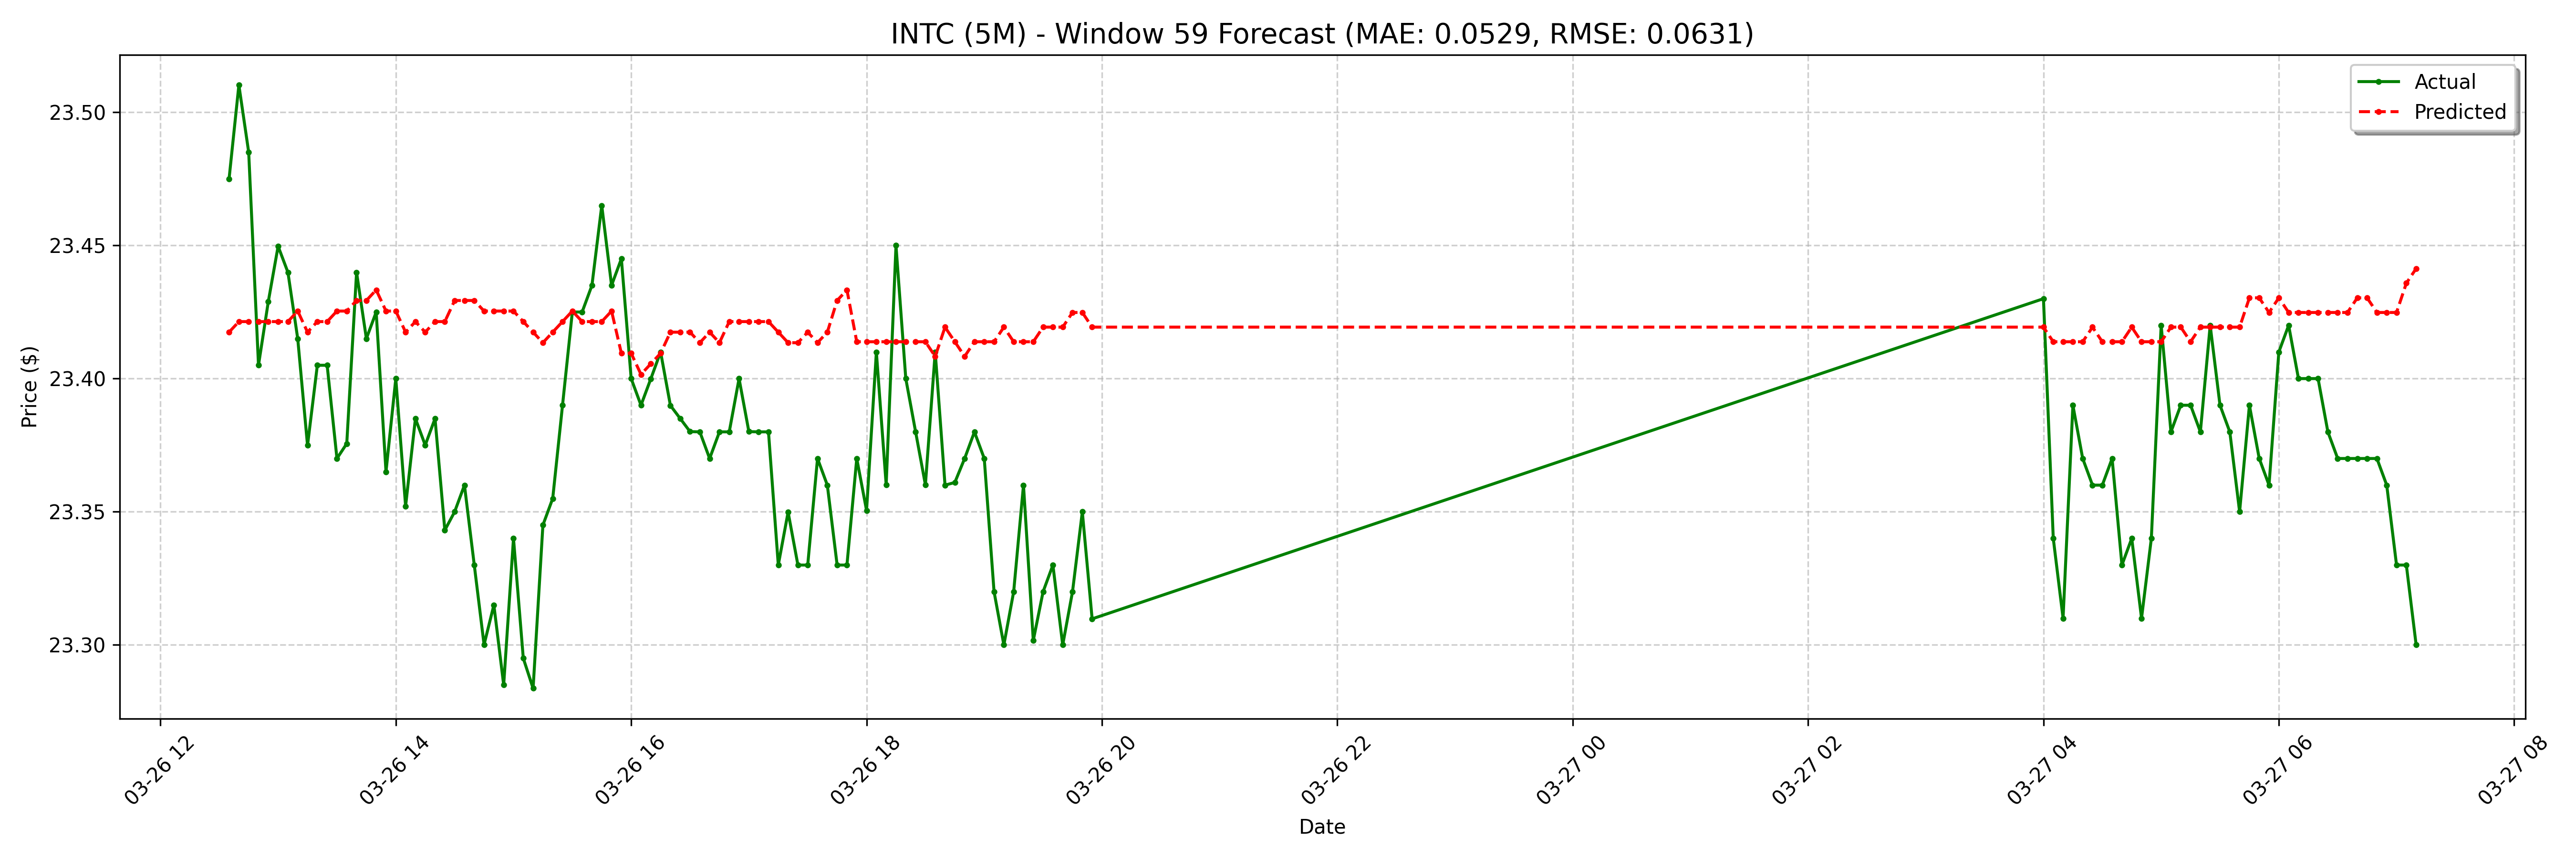

The data file committed next to this chart (first rows):
date, actual, forecast
2025-03-26 12:35:00-04:00, 23.48, 23.42
2025-03-26 12:40:00-04:00, 23.51, 23.42
2025-03-26 12:45:00-04:00, 23.48, 23.42
2025-03-26 12:50:00-04:00, 23.41, 23.42
2025-03-26 12:55:00-04:00, 23.43, 23.42
2025-03-26 13:00:00-04:00, 23.45, 23.42
2025-03-26 13:05:00-04:00, 23.44, 23.42
2025-03-26 13:10:00-04:00, 23.41, 23.43
2025-03-26 13:15:00-04:00, 23.37, 23.42
2025-03-26 13:20:00-04:00, 23.41, 23.42
2025-03-26 13:25:00-04:00, 23.41, 23.42
2025-03-26 13:30:00-04:00, 23.37, 23.43
2025-03-26 13:35:00-04:00, 23.38, 23.43
2025-03-26 13:40:00-04:00, 23.44, 23.43
2025-03-26 13:45:00-04:00, 23.41, 23.43
2025-03-26 13:50:00-04:00, 23.43, 23.43
2025-03-26 13:55:00-04:00, 23.36, 23.43
2025-03-26 14:00:00-04:00, 23.4, 23.43
2025-03-26 14:05:00-04:00, 23.35, 23.42
2025-03-26 14:10:00-04:00, 23.39, 23.42
2025-03-26 14:15:00-04:00, 23.38, 23.42
2025-03-26 14:20:00-04:00, 23.39, 23.42
2025-03-26 14:25:00-04:00, 23.34, 23.42
2025-03-26 14:30:00-04:00, 23.35, 23.43
2025-03-26 14:35:00-04:00, 23.36, 23.43
2025-03-26 14:40:00-04:00, 23.33, 23.43
2025-03-26 14:45:00-04:00, 23.3, 23.43
2025-03-26 14:50:00-04:00, 23.32, 23.43
2025-03-26 14:55:00-04:00, 23.29, 23.43
2025-03-26 15:00:00-04:00, 23.34, 23.43
2025-03-26 15:05:00-04:00, 23.3, 23.42
2025-03-26 15:10:00-04:00, 23.28, 23.42
2025-03-26 15:15:00-04:00, 23.34, 23.41
2025-03-26 15:20:00-04:00, 23.36, 23.42
2025-03-26 15:25:00-04:00, 23.39, 23.42
2025-03-26 15:30:00-04:00, 23.43, 23.43
2025-03-26 15:35:00-04:00, 23.43, 23.42
2025-03-26 15:40:00-04:00, 23.43, 23.42
2025-03-26 15:45:00-04:00, 23.46, 23.42
2025-03-26 15:50:00-04:00, 23.43, 23.43
2025-03-26 15:55:00-04:00, 23.45, 23.41
2025-03-26 16:00:00-04:00, 23.4, 23.41
2025-03-26 16:05:00-04:00, 23.39, 23.4
2025-03-26 16:10:00-04:00, 23.4, 23.41
2025-03-26 16:15:00-04:00, 23.41, 23.41
2025-03-26 16:20:00-04:00, 23.39, 23.42
2025-03-26 16:25:00-04:00, 23.39, 23.42
2025-03-26 16:30:00-04:00, 23.38, 23.42
2025-03-26 16:35:00-04:00, 23.38, 23.41
2025-03-26 16:40:00-04:00, 23.37, 23.42
2025-03-26 16:45:00-04:00, 23.38, 23.41
2025-03-26 16:50:00-04:00, 23.38, 23.42
2025-03-26 16:55:00-04:00, 23.4, 23.42
2025-03-26 17:00:00-04:00, 23.38, 23.42
2025-03-26 17:05:00-04:00, 23.38, 23.42
2025-03-26 17:10:00-04:00, 23.38, 23.42
2025-03-26 17:15:00-04:00, 23.33, 23.42
2025-03-26 17:20:00-04:00, 23.35, 23.41
2025-03-26 17:25:00-04:00, 23.33, 23.41
2025-03-26 17:30:00-04:00, 23.33, 23.42
... 68 more rows
